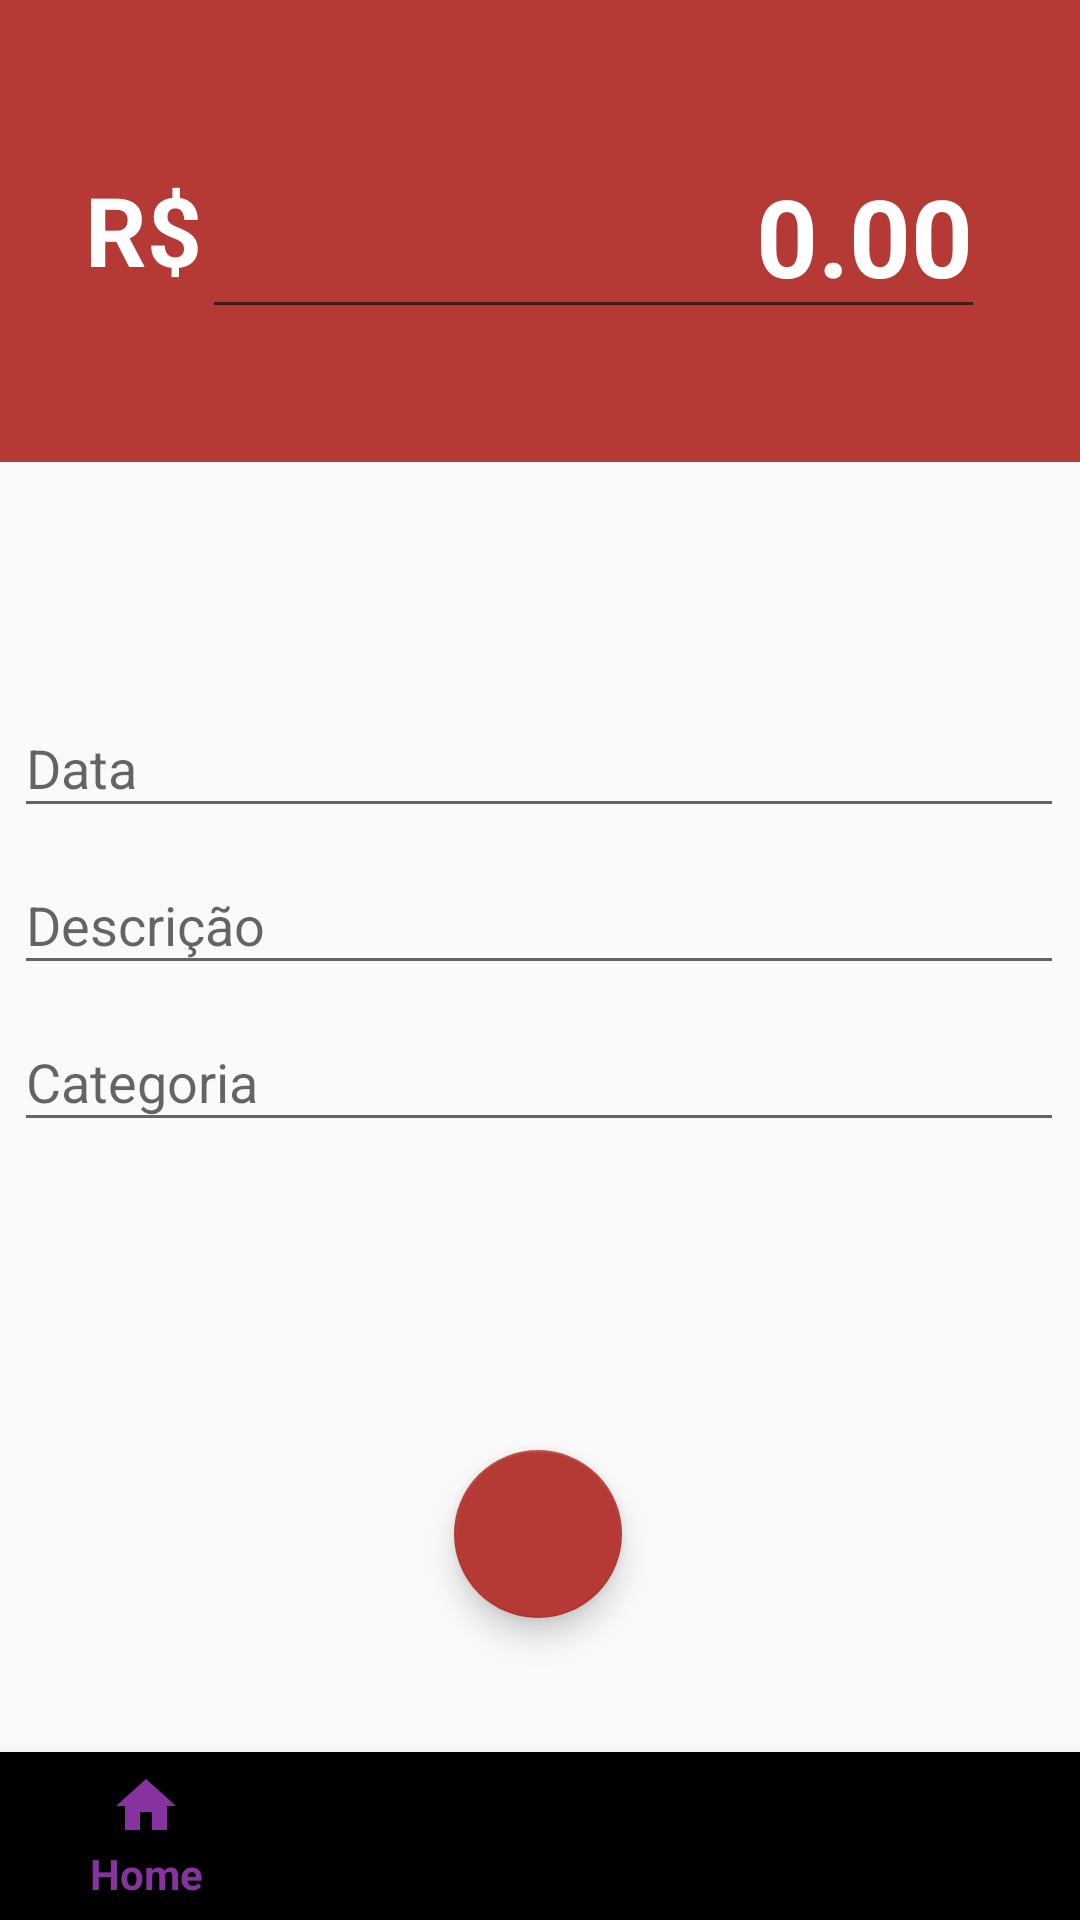

The Android layout XML behind this screen, and the referenced resources:
<!-- AndroidManifest.xml: activity theme DespesasTheme -->
<!-- res/layout/activity_despesas.xml -->
<?xml version="1.0" encoding="utf-8"?>
<androidx.constraintlayout.widget.ConstraintLayout xmlns:android="http://schemas.android.com/apk/res/android"
    xmlns:app="http://schemas.android.com/apk/res-auto"
    xmlns:tools="http://schemas.android.com/tools"
    android:layout_width="match_parent"
    android:layout_height="match_parent"
    tools:context=".activity.DespesasActivity">


    <LinearLayout
        android:id="@+id/linearLayout2"
        android:layout_width="412dp"
        android:layout_height="154dp"
        android:background="#B53A35"
        app:layout_constraintEnd_toEndOf="parent"
        app:layout_constraintHorizontal_bias="1.0"
        app:layout_constraintStart_toStartOf="parent"
        app:layout_constraintTop_toTopOf="parent">


        <TextView
            android:layout_width="wrap_content"
            android:layout_height="93dp"
            android:layout_marginTop="20dp"
            android:paddingLeft="80dp"
            android:paddingTop="35dp"
            android:text="R$"
            android:textColor="@android:color/white"
            android:textSize="32dp"
            android:textStyle="bold" />

        <EditText
            android:id="@+id/editValue"
            android:layout_width="match_parent"
            android:layout_height="wrap_content"
            android:layout_gravity="center"
            android:layout_marginRight="32dp"
            android:layout_weight="1"
            android:focusable="true"
            android:inputType="numberDecimal"
            android:text="0.00"
            android:textAlignment="textEnd"
            android:textColor="@android:color/white"
            android:textCursorDrawable="@android:color/white"
            android:textSize="36sp"
            android:textStyle="bold" />
    </LinearLayout>

    <com.google.android.material.textfield.TextInputLayout
        android:id="@+id/textInputLayout2"
        android:layout_width="350dp"
        android:layout_height="wrap_content"
        android:layout_marginStart="30dp"
        android:layout_marginEnd="31dp"
        app:layout_constraintBottom_toTopOf="@+id/textInputLayout"
        app:layout_constraintEnd_toEndOf="parent"
        app:layout_constraintStart_toStartOf="parent"
        app:layout_constraintTop_toBottomOf="@+id/linearLayout2"
        app:layout_constraintVertical_chainStyle="packed">

        <com.google.android.material.textfield.TextInputEditText
            android:id="@+id/editDate"
            android:layout_width="match_parent"
            android:layout_height="wrap_content"
            android:inputType="date"
            android:singleLine="true"
            android:hint="Data" />
    </com.google.android.material.textfield.TextInputLayout>

    <com.google.android.material.textfield.TextInputLayout
        android:id="@+id/textInputLayout"
        android:layout_width="350dp"
        android:layout_height="wrap_content"
        android:layout_marginStart="30dp"
        android:layout_marginEnd="31dp"
        app:layout_constraintBottom_toTopOf="@+id/textInputLayout3"
        app:layout_constraintEnd_toEndOf="parent"
        app:layout_constraintStart_toStartOf="parent"
        app:layout_constraintTop_toBottomOf="@+id/textInputLayout2">

        <com.google.android.material.textfield.TextInputEditText
            android:id="@+id/editDescription"
            android:layout_width="match_parent"
            android:layout_height="wrap_content"
            android:singleLine="true"
            android:hint="Descrição" />
    </com.google.android.material.textfield.TextInputLayout>

    <com.google.android.material.textfield.TextInputLayout
        android:id="@+id/textInputLayout3"
        android:layout_width="350dp"
        android:layout_height="wrap_content"
        android:layout_marginStart="30dp"
        android:layout_marginEnd="31dp"
        android:layout_marginBottom="190dp"
        app:layout_constraintBottom_toBottomOf="parent"
        app:layout_constraintEnd_toEndOf="parent"
        app:layout_constraintStart_toStartOf="parent"
        app:layout_constraintTop_toBottomOf="@+id/textInputLayout">

        <com.google.android.material.textfield.TextInputEditText
            android:id="@+id/editCategory"
            android:layout_width="match_parent"
            android:layout_height="wrap_content"
            android:singleLine="true"
            android:hint="Categoria" />
    </com.google.android.material.textfield.TextInputLayout>

    <com.google.android.material.floatingactionbutton.FloatingActionButton
        android:id="@+id/fabSaveExpense"
        android:layout_width="wrap_content"
        android:layout_height="wrap_content"
        android:layout_marginStart="8dp"
        android:layout_marginTop="130dp"
        android:layout_marginEnd="8dp"
        android:layout_marginBottom="72dp"
        android:clickable="true"
        app:layout_constraintBottom_toTopOf="@+id/main_menu"
        app:layout_constraintEnd_toEndOf="parent"
        app:layout_constraintHorizontal_bias="0.498"
        app:layout_constraintStart_toStartOf="parent"
        app:layout_constraintTop_toBottomOf="@+id/textInputLayout3"
        app:srcCompat="@drawable/ic_check_black_24dp" />

    <ImageView
        android:id="@+id/arrowBack"
        android:layout_width="35dp"
        android:layout_height="35dp"
        android:layout_marginStart="40dp"
        android:layout_marginEnd="350dp"
        android:src="@drawable/ic_arrow_back_black_24dp"
        app:layout_constraintEnd_toEndOf="parent"
        app:layout_constraintStart_toStartOf="parent"
        tools:layout_editor_absoluteY="16dp" />

    <com.google.android.material.bottomnavigation.BottomNavigationView
        android:id="@+id/main_menu"
        app:menu="@menu/bottom_menu"
        android:theme="@style/AppTheme"
        android:layout_width="395dp"
        android:layout_height="wrap_content"
        app:layout_constraintBottom_toBottomOf="parent"
        app:layout_constraintEnd_toEndOf="parent"
        app:layout_constraintStart_toStartOf="parent" />

</androidx.constraintlayout.widget.ConstraintLayout>
<!-- resources referenced by this layout -->
<resources>
  <style name="AppTheme" parent="Theme.AppCompat.Light.DarkActionBar">
          
          <item name="colorPrimary">@color/backgroundApp</item>
          <item name="colorPrimaryDark">@color/backgroundApp</item>
          <item name="colorAccent">@color/backgroundApp</item>
          <item name="android:windowDisablePreview">true</item>
          <item name="android:actionMenuTextColor">@android:color/white</item>
          <item name="actionOverflowMenuStyle">@style/OverflowMenu</item>
      </style>
  <style name="DespesasTheme" parent="Theme.AppCompat.Light.DarkActionBar">
          
          <item name="colorPrimary">#B53A35</item>
          <item name="colorPrimaryDark">#B53A35</item>
          <item name="colorAccent">#B53A35</item>
          <item name="android:windowDisablePreview">true</item>
      </style>
  <color name="backgroundApp">#86339F</color>
  <style name="OverflowMenu" parent="Widget.AppCompat.PopupMenu.Overflow">
          
          <item name="overlapAnchor">false</item>
          <item name="android:dropDownVerticalOffset">-4.0dip</item>
          
          <item name="android:overlapAnchor">false</item>
          <item name="android:dropDownVerticalOffset">4.0dip</item>
      </style>
</resources>
